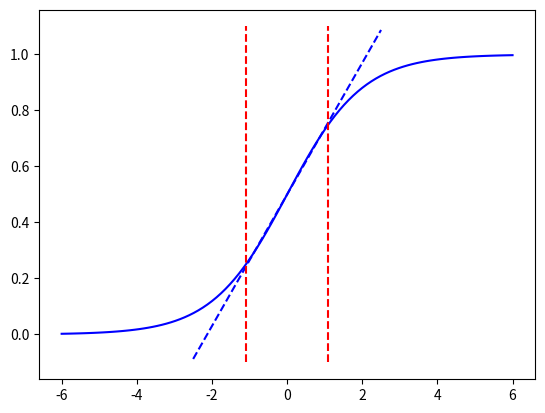

The matplotlib source for this figure:
import matplotlib.pyplot as plt
import numpy as np


def sigmoid(x):
    return 1 / (1 + np.exp(-x))


def plot():
    x = np.linspace(-6, 6, 100)
    y = sigmoid(x)
    plt.plot(x, y, c='b')

    x = np.linspace(-2.5, 2.5, 10)
    y = 0.235 * x + 0.5
    plt.plot(x, y, c='b', linestyle='--')

    plt.vlines(-1.1, -0.1, 1.1, colors='r',linestyle='--')
    plt.vlines(1.1, -0.1, 1.1, colors='r',linestyle='--')
    plt.show()


if __name__ == '__main__':
    plot()
